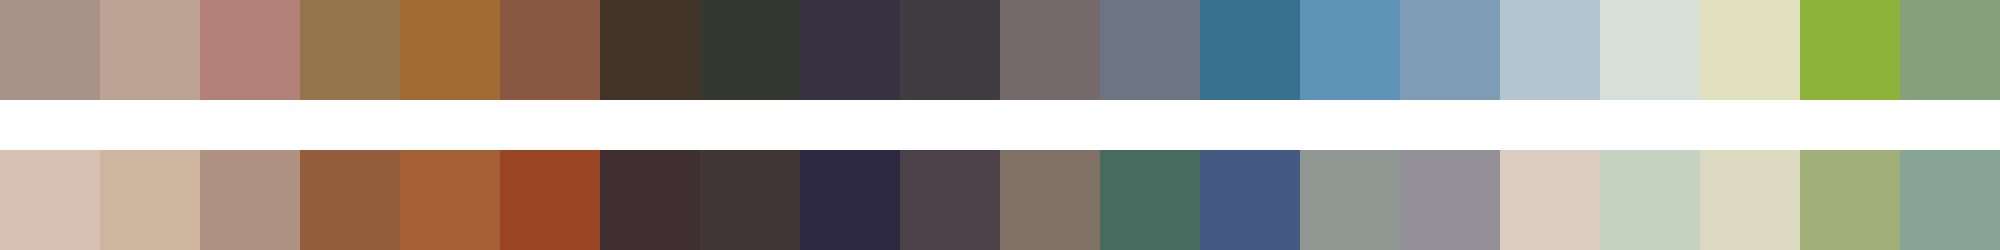

The file beside this chart, header and first rows:
#a79387	#bca292	#b4807a	#94754b	#a06c34	#8b5843	#423426	#343831	#383141	#413c42	#746a6c	#6c7581	#36728f	#5f93b8	#7e9db5	#b3c5cf	#d6dfd8	#e2e1bf	#8db33a	#84a17c
#d8c1b4	#cdb5a0	#af9283	#955e3b	#a45f34	#994524	#3f2e2f	#403636	#2e2943	#4c4049	#807166	#456c5f	#445a82	#909894	#93909a	#ddcdc0	#c3d3bf	#dcd9c1	#a1b079	#87a497
